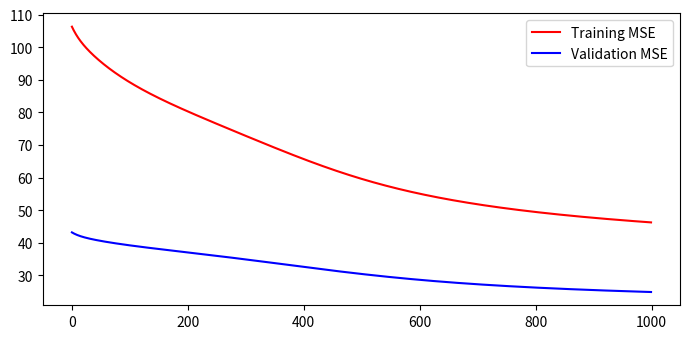
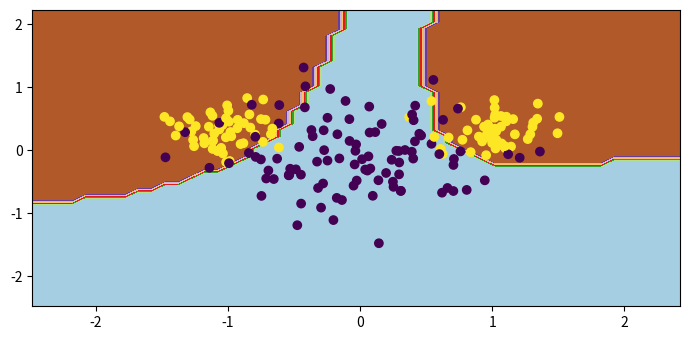

These charts were generated, in order, by the following Python code:
import numpy as np
from numpy.random import multivariate_normal, normal
import matplotlib.pyplot as plt

n = 100
m_A = [1.0, 0.3]
m_B = [0.0, -0.1]

sigma_A = 0.2
sigma_B = 0.3

bias = 1
hidden_nodes = 3
learning_rate = 0.001
n_epochs = 1000
val = True

np.random.seed(8)


def f(x):
    return (2 / (1 + np.exp(-x))) - 1


def f_prime(x):
    return ((1 + f(x)) * (1 - f(x))) * 0.5


def get_patterns(val, perc_A=0, perc_B=0):
    # create class A (disjoint) and B, with specified global means and cov (diagonal)
    # return classes with bias coordinate
    patterns_val = None
    targets_val = None

    classA_1 = multivariate_normal(m_A, [[sigma_A ** 2, 0], [0, sigma_A ** 2]], int(n * 0.5))
    classA_2 = multivariate_normal([-m_A[0], m_A[1]], [[sigma_A ** 2, 0], [0, sigma_A ** 2]], int(n * 0.5))
    classA = np.concatenate((classA_1, classA_2))

    classB = multivariate_normal(m_B, [[sigma_B, 0], [0, sigma_B]], n)

    if not val:
        patterns = np.array([[x[0], x[1], bias] for x in classA] + [[x[0], x[1], bias] for x in classB]).transpose()
        targets = np.array([1 for x in classA] + [-1 for x in classB])
    else:
        np.random.shuffle(classA)
        classA_train = classA[int(perc_A * classA.shape[0]):, :]
        classA_val = classA[:int(perc_A * classA.shape[0]), :]




        np.random.shuffle(classB)
        classB_train = classB[int(perc_B * classB.shape[0]):, :]
        classB_val = classB[:int(perc_B * classB.shape[0]), :]

        patterns = np.array(
            [[x[0], x[1], bias] for x in classA_train] + [[x[0], x[1], bias] for x in classB_train]).transpose()
        targets = np.array([1 for x in classA_train] + [-1 for x in classB_train])

        patterns_val = np.array(
            [[x[0], x[1], bias] for x in classA_val] + [[x[0], x[1], bias] for x in classB_val]).transpose()
        targets_val = np.array([1 for x in classA_val] + [-1 for x in classB_val])

    return patterns, targets, patterns_val, targets_val


def forward_pass(patterns, w, v):
    h_in = w @ patterns
    h_out = f(h_in)
    o_in = v @ h_out
    o_out = f(o_in)
    return h_in, h_out, o_in, o_out


def save_errors(o_out, targets, MSE_errors, miscl_error):
    MSE_errors.append(MSE(o_out, targets))
    miscl_error.append(misclass_rate(o_out, targets))


def backward_pass(v, targets, h_in, o_out, o_in):
    delta_o = np.multiply(np.subtract(o_out, targets), f_prime(o_in))
    v = v.reshape(1, hidden_nodes)
    delta_o = delta_o.reshape(1, delta_o.shape[1])
    delta_h = np.multiply((v.transpose() @ delta_o), f_prime(h_in))

    return delta_h, delta_o


def weight_update(weights, inputs, delta, lr, momentum=False, alpha=0.9, d_old=None):
    if momentum:
        print("momentum")
        d = (d_old * alpha) - (delta * np.transpose(inputs)) * (1 - alpha)
    else:
        d = delta @ inputs.transpose()
    weights -= np.multiply(d, lr)
    return weights, d


def MSE(preds, targets):
    errors = preds - targets
    return np.sum(errors ** 2) / len(preds)


def misclass_rate(o_out, targets):
    error_rate = 0
    preds = np.where(o_out > 0, 1, -1)[0]
    for i in range(len(preds)):
        if preds[i] != targets[i]:
            error_rate += 1
    return error_rate / len(preds)


def plot_errors(MSE_errors, miscl_errors):
    plt.rcParams["figure.figsize"] = [7.00, 3.50]
    plt.rcParams["figure.autolayout"] = True
    fig, ax1 = plt.subplots()
    mse_line, = ax1.plot(MSE_errors, color='red', label='MSE')
    ax2 = ax1.twinx()
    miscl_line, = ax2.plot(miscl_errors, color='blue', label='Misclassification rate')
    ax2.legend(handles=[mse_line, miscl_line])
    fig.tight_layout()
    plt.show()


def plot_train_val(MSE_errors_train, MSE_errors_val):
    # plt.rcParams["figure.figsize"] = [7.00, 3.50]
    # plt.rcParams["figure.autolayout"] = True
    # fig, ax1 = plt.subplots()
    # mse_line, = ax1.plot(MSE_errors_train, color='red', label='Training MSE')
    # ax2 = ax1.twinx()
    # mse_line_val, = ax2.plot(MSE_errors_val, color='blue', label='Validation MSE')
    # ax2.legend(handles=[mse_line, mse_line_val])
    # fig.tight_layout()
    # plt.show()

    plt.rcParams["figure.figsize"] = [7.00, 3.50]
    plt.rcParams["figure.autolayout"] = True
    fig, ax = plt.subplots()
    mse_line, = ax.plot(MSE_errors_train, color='red', label='Training MSE')
    mse_line_val, = ax.plot(MSE_errors_val, color='blue', label='Validation MSE')
    ax.legend(handles=[mse_line, mse_line_val])
    fig.tight_layout()
    plt.show()


def plot_boundary(patterns, targets, w, v):
    x_min = min(patterns[0, :]) - 1
    x_max = max(patterns[0, :]) + 1
    y_min = min(patterns[1, :]) - 1
    y_max = max(patterns[1, :]) + 1

    xx, yy = np.meshgrid(np.arange(x_min, x_max, 0.1),
                         np.arange(y_min, y_max, 0.1))

    input = np.array([[x[0], x[1], bias] for x in np.c_[xx.ravel(), yy.ravel()]])
    _, _, _, mesh_preds = forward_pass(input.transpose(), w, v)
    Z = np.where(mesh_preds > 0, 1, -1)[0]
    Z = Z.reshape(xx.shape)
    fig, ax = plt.subplots()
    ax.contourf(xx, yy, Z, cmap=plt.cm.Paired)

    # Plot also the training points
    ax.scatter(patterns[0, :], patterns[1, :], c=targets)

    plt.show()


def main():
    patterns, targets, patterns_val, targets_val = get_patterns(val, perc_A=0.25, perc_B=0.25)

    w = normal(0, 1, [hidden_nodes, 3])
    v = normal(0, 1, hidden_nodes).reshape(1, 3)

    dw = 0
    dv = 0

    MSE_errors = []
    MSE_errors_val = []
    miscl_errors = []
    miscl_errors_val = []

    for i_epoch in range(n_epochs):
        h_in, h_out, o_in, o_out = forward_pass(patterns, w, v)
        save_errors(o_out, targets, MSE_errors, miscl_errors)

        if val:
            _, _, _, o_out_val = forward_pass(patterns_val, w, v)
            save_errors(o_out_val, targets_val, MSE_errors_val, miscl_errors_val)

        print(f"EPOCH {i_epoch:4d} | training_mse = {MSE(o_out, targets):4.2f} |")

        delta_h, delta_o = backward_pass(v, targets, h_in, o_out, o_in)
        w, dw = weight_update(w, patterns, delta_h, lr=learning_rate, momentum=False, d_old=dw)
        v, dv = weight_update(v, h_out, delta_o, lr=learning_rate, momentum=False, d_old=dv)

    if val:
        patterns = np.concatenate((patterns, patterns_val), axis=1)
        targets = np.concatenate((targets, targets_val), axis=0)

    plot_train_val(MSE_errors, MSE_errors_val)
    plot_boundary(patterns, targets, w, v)
    # plot_errors(MSE_errors, miscl_errors)


if __name__ == '__main__':
    main()
